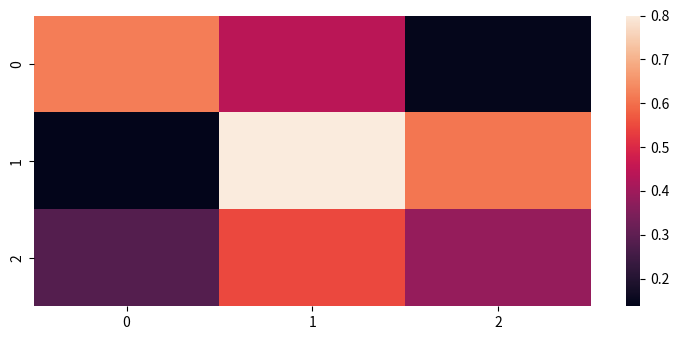

Write the Python code that produced this figure.
import numpy as np
import seaborn as sns
import matplotlib.pyplot as plt
from matplotlib import animation

plt.rcParams["figure.figsize"] = [7.50, 3.50]
plt.rcParams["figure.autolayout"] = True

fig = plt.figure()
dimension = (3, 3)
data = np.random.rand(dimension[0], dimension[1])
sns.heatmap(data, vmax=.8)

def init():
    sns.heatmap(np.zeros(dimension), vmax=.8, cbar=False)

def animate(i):
    data = np.random.rand(dimension[0], dimension[1])
    sns.heatmap(data, vmax=.8, cbar=False)

anim = animation.FuncAnimation(fig, animate, init_func=init, frames=20, repeat=False)

plt.show()